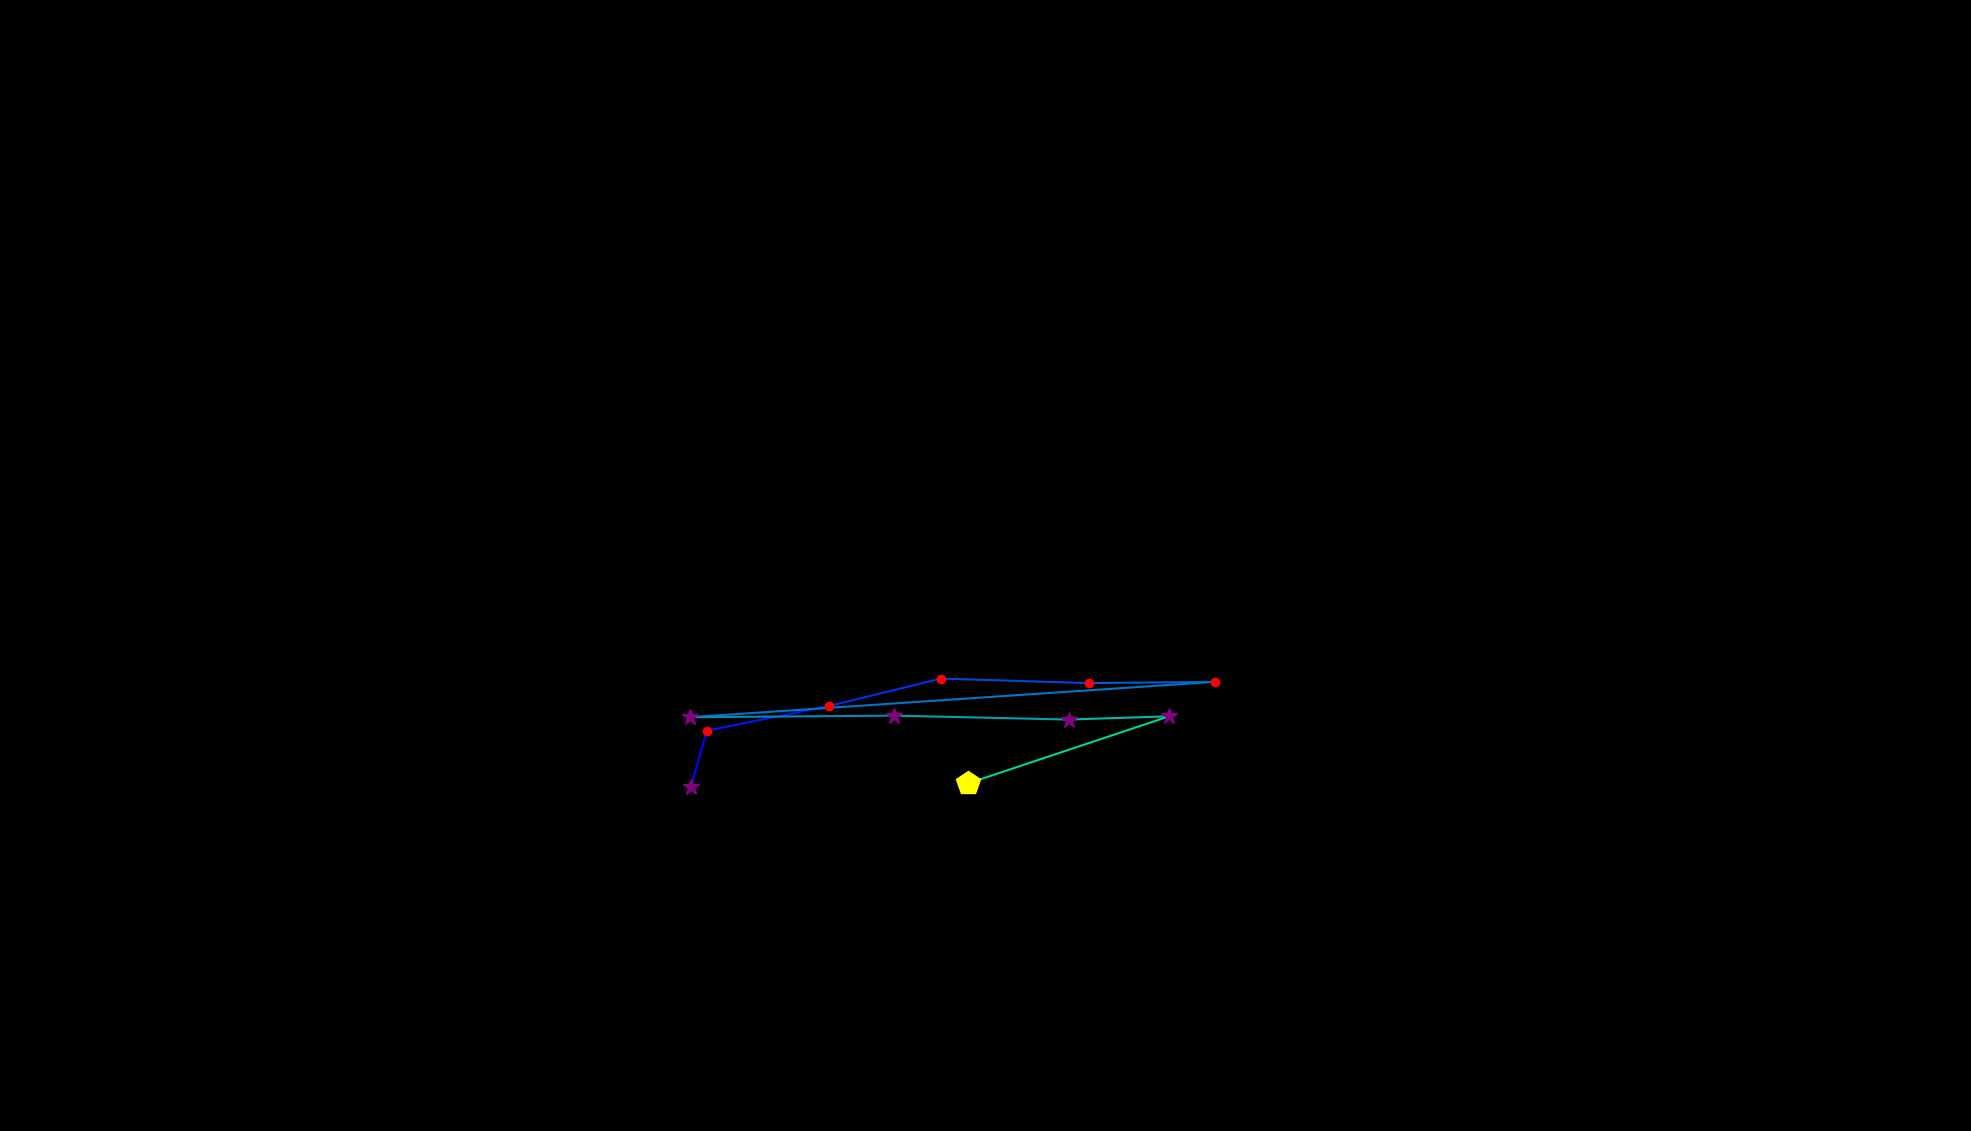

The table this chart was drawn from, first rows:
, fixation_id, timestamp, avg_gaze_x, avg_gaze_y, duration
0, 82.0, 25189, 897, 446.2, 277.2
1, 83.0, 25491, 918, 519.9, 229
2, 84.0, 25744, 1077, 552, 204.9
3, 85.0, 26009, 1222, 587.6, 192.8
4, 86.0, 26407, 1414, 581.7, 192.8
5, 87.0, 26623, 1577, 583.3, 168.7
6, 88.0, 26949, 896.3, 537.4, 349.5
7, 89.0, 27322, 1161, 539.4, 265.1
8, 90.0, 27612, 1388, 534.3, 289.3
9, 91.0, 27925, 1518, 538.6, 301.3
10, 92.0, 28287, 1257, 451.5, 421.8
